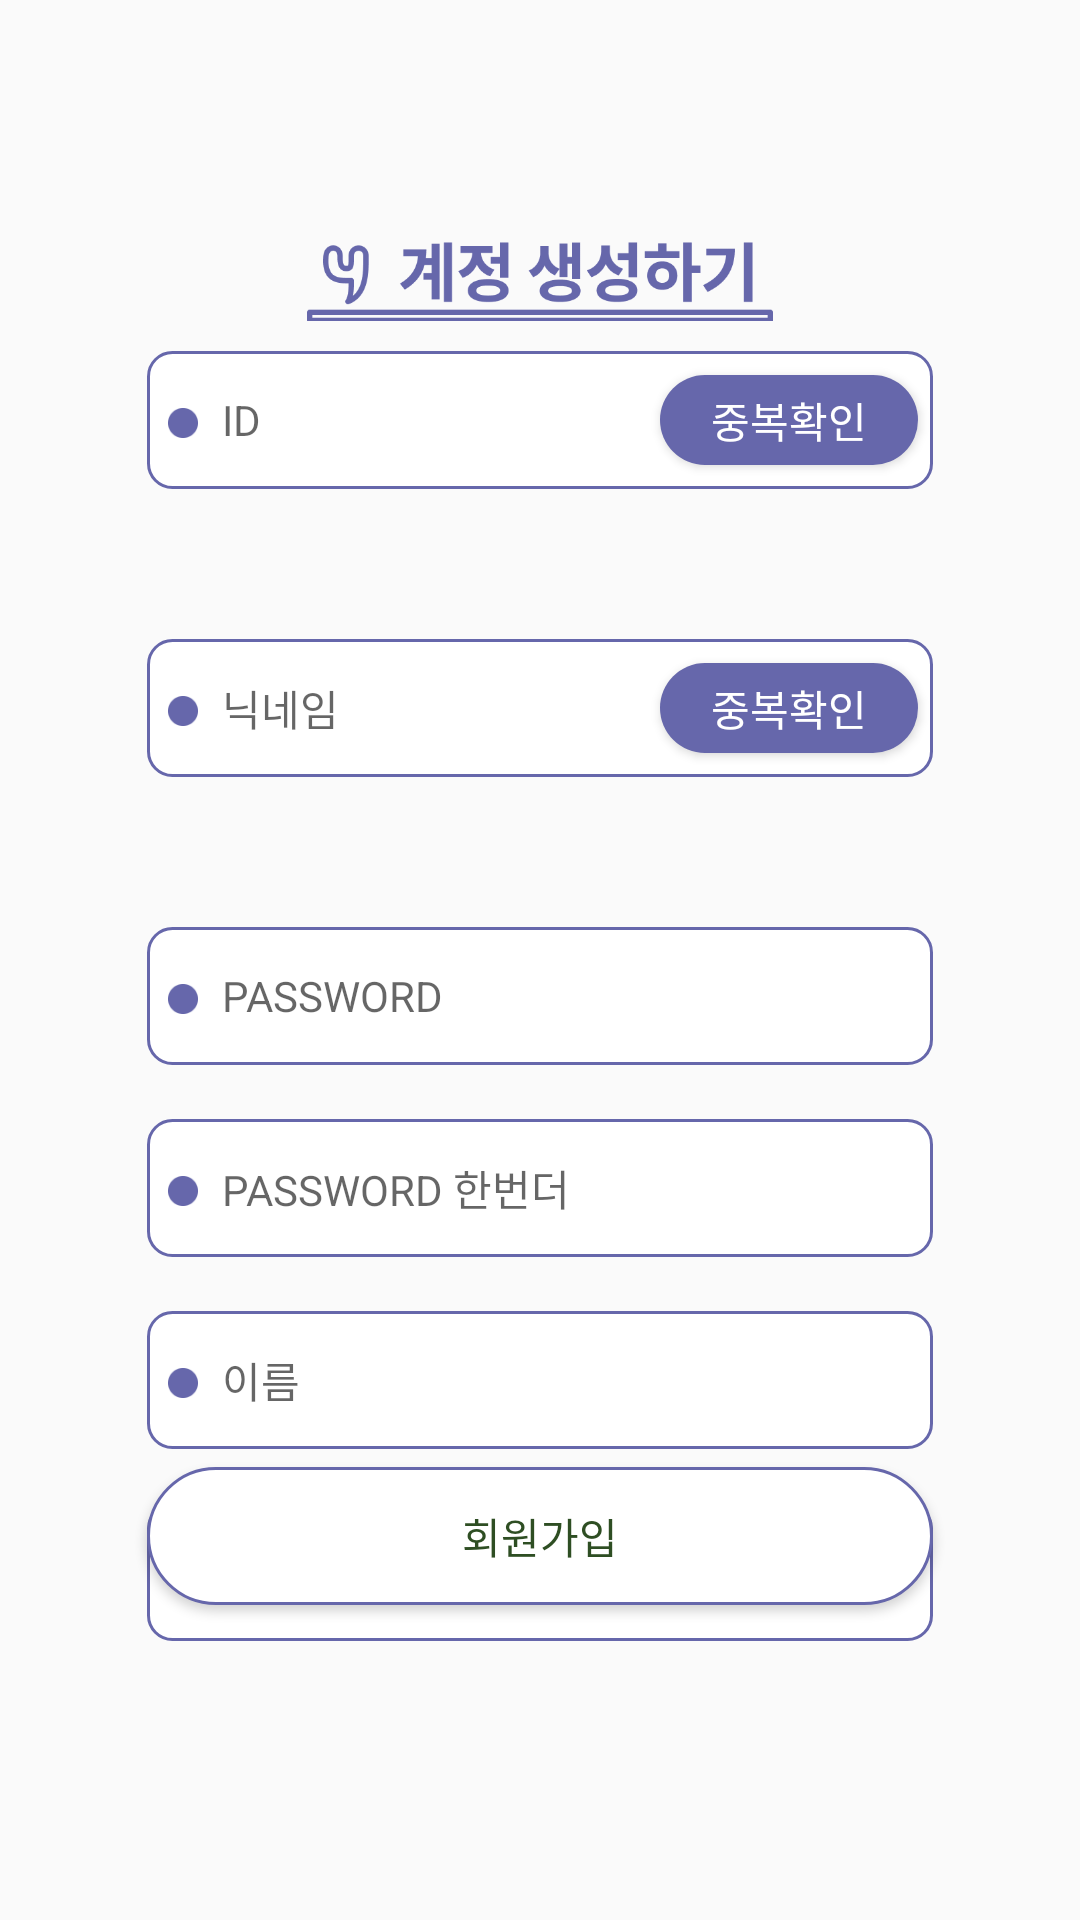

Layout XML and referenced resources for this Android screen:
<!-- AndroidManifest.xml: application theme Theme.AppCompat.Light -->
<!-- res/layout/activity_register.xml -->
<?xml version="1.0" encoding="utf-8"?>
<androidx.constraintlayout.widget.ConstraintLayout xmlns:android="http://schemas.android.com/apk/res/android"
    xmlns:app="http://schemas.android.com/apk/res-auto"
    xmlns:tools="http://schemas.android.com/tools"
    android:layout_width="match_parent"
    android:layout_height="match_parent"
    tools:context=".RegisterActivity">
    <ImageView
        android:layout_width="172dp"
        android:layout_height="27dp"
        android:src="@drawable/register"
        android:layout_marginTop="80dp"
        app:layout_constraintEnd_toEndOf="parent"
        app:layout_constraintStart_toStartOf="parent"
        app:layout_constraintTop_toTopOf="parent" />

    <EditText
        android:id="@+id/editId"
        android:layout_width="match_parent"
        android:layout_height="wrap_content"
        android:layout_marginStart="48dp"
        android:layout_marginTop="116dp"
        android:layout_marginEnd="48dp"
        android:background="@drawable/boder_blue"
        android:hint="ID"
        android:inputType="textPersonName"
        android:minHeight="48dp"
        android:paddingLeft="26dp"
        android:textColor="#2E4E23"
        android:textSize="14dp"
        app:layout_constraintEnd_toEndOf="parent"
        app:layout_constraintHorizontal_bias="1.0"
        app:layout_constraintStart_toStartOf="parent"
        app:layout_constraintTop_toTopOf="parent" />

    <Button
        android:id="@+id/btn_idOverlap"
        android:layout_width="wrap_content"
        android:layout_height="32dp"
        android:text="중복확인"
        android:textSize="14dp"
        android:background="@drawable/small_button"
        android:textColor="@color/white"
        android:layout_marginTop="8dp"
        android:layout_marginRight="5dp"
        app:layout_constraintEnd_toEndOf="@+id/editId"
        app:layout_constraintTop_toTopOf="@+id/editId">
    </Button>

 <TextView
     android:id="@+id/text_idOverlap"
     android:layout_width="wrap_content"
     android:layout_height="wrap_content"
     android:layout_marginStart="24dp"
     android:layout_marginTop="4dp"
     android:text=""
     android:textColor="#888888"
     app:layout_constraintStart_toStartOf="@+id/editId"
     app:layout_constraintTop_toBottomOf="@+id/editId" />

 <EditText
        android:id="@+id/editNinkname"
        android:layout_width="match_parent"
        android:layout_height="wrap_content"
        android:layout_marginStart="48dp"
        android:layout_marginTop="48dp"
        android:layout_marginEnd="48dp"
        android:background="@drawable/boder_blue"
        android:hint="닉네임"
        android:inputType="textPersonName"
        android:minHeight="48dp"
        android:paddingLeft="26dp"
        android:textColor="#2E4E23"
        android:textSize="14dp"
        app:layout_constraintEnd_toEndOf="@+id/editId"
        app:layout_constraintStart_toStartOf="@+id/editId"
        app:layout_constraintTop_toBottomOf="@+id/editId" />
    <Button
        android:id="@+id/btn_nicknameOverlap"
        android:layout_width="wrap_content"
        android:layout_height="32dp"
        android:text="중복확인"
        android:textSize="14dp"
        android:background="@drawable/small_button"
        android:textColor="@color/white"
        android:layout_marginTop="8dp"
        android:layout_marginRight="5dp"
        app:layout_constraintEnd_toEndOf="@+id/editNinkname"
        app:layout_constraintTop_toTopOf="@+id/editNinkname">
    </Button>

    <TextView
        android:id="@+id/text_nicknameOverlap"
        android:layout_width="0dp"
        android:layout_height="17dp"
        android:layout_marginStart="24dp"
        android:layout_marginTop="4dp"
        android:text=""
        android:textColor="#888888"
        app:layout_constraintStart_toStartOf="@+id/editNinkname"
        app:layout_constraintTop_toBottomOf="@+id/editNinkname" />
    <EditText
            android:id="@+id/editPasswd"
            android:layout_width="match_parent"
            android:layout_height="wrap_content"
            android:layout_marginStart="48dp"
            android:layout_marginTop="48dp"
            android:layout_marginEnd="48dp"
            android:paddingLeft="26dp"
            android:background="@drawable/boder_blue"
            android:inputType="textPassword"
            android:minHeight="48dp"
            android:hint="PASSWORD"
            android:textSize="14dp"
            android:textColor="#2E4E23"
            app:layout_constraintEnd_toEndOf="@+id/editNinkname"
            app:layout_constraintStart_toStartOf="@+id/editNinkname"
            app:layout_constraintTop_toBottomOf="@+id/editNinkname" />
    <EditText
        android:id="@+id/editPasswd2"
        android:layout_width="match_parent"
        android:layout_height="wrap_content"
        android:layout_marginStart="48dp"
        android:layout_marginTop="16dp"
        android:layout_marginEnd="48dp"
        android:background="@drawable/boder_blue"
        android:hint="PASSWORD 한번더"
        android:inputType="textPassword"
        android:minHeight="48dp"
        android:paddingLeft="26dp"
        android:textColor="#2E4E23"
        android:textSize="14dp"
        app:layout_constraintEnd_toEndOf="@+id/editPasswd"
        app:layout_constraintStart_toStartOf="@+id/editPasswd"
        app:layout_constraintTop_toBottomOf="@+id/editPasswd" />
    <EditText
        android:id="@+id/editName"
        android:layout_width="match_parent"
        android:layout_height="wrap_content"
        android:layout_marginStart="48dp"
        android:layout_marginTop="16dp"
        android:layout_marginEnd="48dp"
        android:background="@drawable/boder_blue"
        android:hint="이름"
        android:inputType="textPersonName"
        android:minHeight="48dp"
        android:paddingLeft="26dp"
        android:textColor="#2E4E23"
        android:textSize="14dp"
        app:layout_constraintEnd_toEndOf="@+id/editPasswd2"
        app:layout_constraintStart_toStartOf="@+id/editPasswd2"
        app:layout_constraintTop_toBottomOf="@+id/editPasswd2" />

    <EditText
        android:id="@+id/editStudentId"
        android:layout_width="match_parent"
        android:layout_height="wrap_content"
        android:layout_marginStart="48dp"
        android:layout_marginTop="16dp"
        android:layout_marginEnd="48dp"
        android:background="@drawable/boder_blue"
        android:hint="학번"
        android:inputType="textPersonName"
        android:minHeight="48dp"
        android:paddingLeft="26dp"
        android:textColor="#2E4E23"
        android:textSize="14dp"
        app:layout_constraintEnd_toEndOf="@+id/editName"
        app:layout_constraintStart_toStartOf="@+id/editName"
        app:layout_constraintTop_toBottomOf="@+id/editName" />
    <ImageView
        android:layout_width="10dp"
        android:layout_height="10dp"
        android:layout_marginStart="8dp"
        android:layout_marginTop="20dp"
        app:layout_constraintStart_toStartOf="@id/editId"
        app:layout_constraintTop_toTopOf="@id/editId"
        app:srcCompat="@drawable/dot" />
    <ImageView
        android:layout_width="10dp"
        android:layout_height="10dp"
        android:layout_marginStart="8dp"
        android:layout_marginTop="20dp"
        app:layout_constraintStart_toStartOf="@id/editNinkname"
        app:layout_constraintTop_toTopOf="@id/editNinkname"
        app:srcCompat="@drawable/dot" />
    <ImageView
        android:layout_width="10dp"
        android:layout_height="10dp"
        android:layout_marginStart="8dp"
        android:layout_marginTop="20dp"
        app:layout_constraintStart_toStartOf="@id/editPasswd"
        app:layout_constraintTop_toTopOf="@id/editPasswd"
        app:srcCompat="@drawable/dot" />
    <ImageView
        android:layout_width="10dp"
        android:layout_height="10dp"
        android:layout_marginStart="8dp"
        android:layout_marginTop="20dp"
        app:layout_constraintStart_toStartOf="@id/editPasswd2"
        app:layout_constraintTop_toTopOf="@id/editPasswd2"
        app:srcCompat="@drawable/dot" />
    <ImageView
        android:layout_width="10dp"
        android:layout_height="10dp"
        android:layout_marginStart="8dp"
        android:layout_marginTop="20dp"
        app:layout_constraintStart_toStartOf="@id/editName"
        app:layout_constraintTop_toTopOf="@id/editName"
        app:srcCompat="@drawable/dot" />
    <ImageView
        android:layout_width="10dp"
        android:layout_height="10dp"
        android:layout_marginStart="8dp"
        android:layout_marginTop="20dp"
        app:layout_constraintStart_toStartOf="@id/editStudentId"
        app:layout_constraintTop_toTopOf="@id/editStudentId"
        app:srcCompat="@drawable/dot" />
    <Button
        android:id="@+id/btnRegister"
        android:layout_width="0dp"
        android:layout_height="wrap_content"
        android:layout_marginStart="48dp"
        android:layout_marginEnd="48dp"
        android:layout_marginBottom="104dp"
        android:background="@drawable/boder_blue_button"
        android:text="회원가입"
        android:textColor="#2E4E23"
        app:layout_constraintBottom_toBottomOf="parent"
        app:layout_constraintEnd_toEndOf="parent"
        app:layout_constraintHorizontal_bias="0.0"
        app:layout_constraintStart_toStartOf="parent" />


</androidx.constraintlayout.widget.ConstraintLayout>
<!-- resources referenced by this layout -->
<resources>
  <color name="white">#FFFFFFFF</color>
  <!-- drawable boder_blue (drawable) -->
  <?xml version="1.0" encoding="utf-8"?>
  <layer-list xmlns:android="http://schemas.android.com/apk/res/android" >
  
      <item
          android:bottom="1dp"
          android:left="1dp"
          android:right="1dp"
          android:top="1dp">
          <shape android:shape="rectangle" >
              <corners
                  android:bottomLeftRadius="8dp"
                  android:bottomRightRadius="8dp"
                  android:topLeftRadius="8dp"
                  android:topRightRadius="8dp">
  
              </corners>
              <stroke
                  android:width="1dp"
                  android:color="#6667AB" />
  
              <solid android:color="#FFF" />
          </shape>
      </item>
  
  </layer-list>
  <!-- drawable boder_blue_button (drawable) -->
  <?xml version="1.0" encoding="utf-8"?>
  <layer-list xmlns:android="http://schemas.android.com/apk/res/android" >
  
      <item
          android:bottom="1dp"
          android:left="1dp"
          android:right="1dp"
          android:top="1dp">
          <shape android:shape="rectangle" >
              <corners
                  android:bottomLeftRadius="36dp"
                  android:bottomRightRadius="36dp"
                  android:topLeftRadius="36dp"
                  android:topRightRadius="36dp">
  
              </corners>
              <stroke
                  android:width="1dp"
                  android:color="#6667AB" />
  
              <solid android:color="#FFF" />
          </shape>
      </item>
  
  </layer-list>
  <!-- drawable dot: png bitmap (drawable, 644 bytes) -->
  <!-- drawable register: png bitmap (drawable, 11639 bytes) -->
  <!-- drawable small_button (drawable) -->
  <?xml version="1.0" encoding="utf-8"?>
  <layer-list xmlns:android="http://schemas.android.com/apk/res/android" >
  
      <item
          android:bottom="1dp"
          android:left="1dp"
          android:right="1dp"
          android:top="1dp">
          <shape android:shape="rectangle" >
              <corners
                  android:bottomLeftRadius="16dp"
                  android:bottomRightRadius="16dp"
                  android:topLeftRadius="16dp"
                  android:topRightRadius="16dp">
  
              </corners>
  
              <solid android:color="#6667AB" />
          </shape>
      </item>
  
  </layer-list>
</resources>
